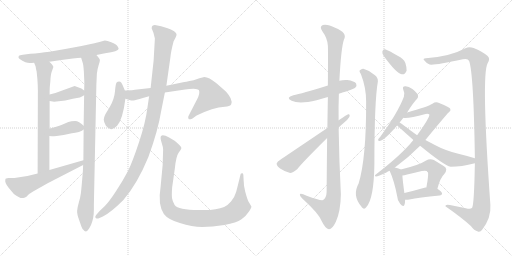
t = 0.00 s
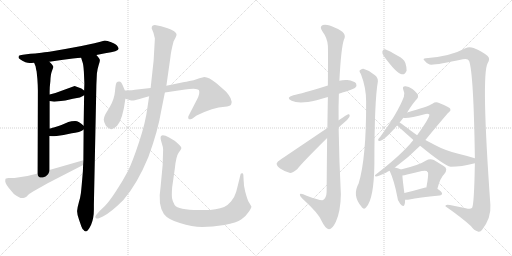
t = 3.49 s
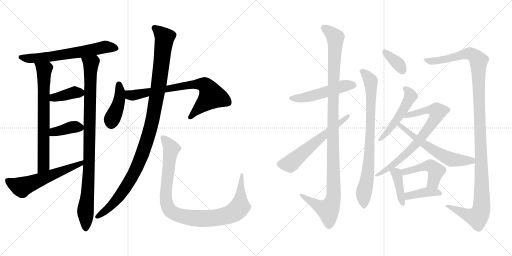
t = 6.98 s
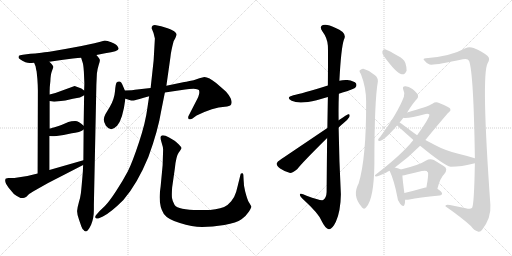
t = 10.47 s
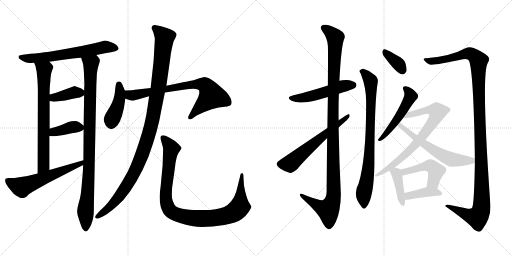
t = 13.95 s
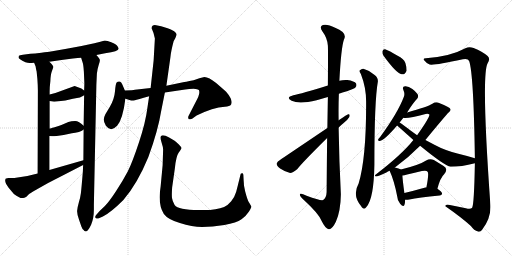
t = 17.44 s

The animated SVG that drew these frames (rendered in a browser with its animation timeline set to each time). Animation: 22 CSS @keyframes rules; one cycle of 17.44 s.

<svg version="1.1" viewBox="0 0 2048 1024" xmlns="http://www.w3.org/2000/svg">
  <g stroke="lightgray" stroke-dasharray="1,1" stroke-width="1" transform="scale(4, 4)">
    <line x1="0" y1="0" x2="256" y2="256"></line>
    <line x1="256" y1="0" x2="0" y2="256"></line>
    <line x1="128" y1="0" x2="128" y2="256"></line>
    <line x1="0" y1="128" x2="256" y2="128"></line>
    <line x1="256" y1="0" x2="512" y2="256"></line>
    <line x1="512" y1="0" x2="256" y2="256"></line>
    <line x1="384" y1="0" x2="384" y2="256"></line>
    <line x1="256" y1="128" x2="512" y2="128"></line>
  </g>
<g transform="scale(1, -1) translate(0, -850)">
   <style type="text/css">
    @keyframes keyframes0 {
      from {
       stroke: black;
       stroke-dashoffset: 645;
       stroke-width: 128;
       }
       68% {
       animation-timing-function: step-end;
       stroke: black;
       stroke-dashoffset: 0;
       stroke-width: 128;
       }
       to {
       stroke: black;
       stroke-width: 1024;
       }
       }
       #make-me-a-hanzi-animation-0 {
         animation: keyframes0 0.774902s both;
         animation-delay: 0.000000s;
         animation-timing-function: linear;
       }
    @keyframes keyframes1 {
      from {
       stroke: black;
       stroke-dashoffset: 710;
       stroke-width: 128;
       }
       70% {
       animation-timing-function: step-end;
       stroke: black;
       stroke-dashoffset: 0;
       stroke-width: 128;
       }
       to {
       stroke: black;
       stroke-width: 1024;
       }
       }
       #make-me-a-hanzi-animation-1 {
         animation: keyframes1 0.827799s both;
         animation-delay: 0.774902s;
         animation-timing-function: linear;
       }
    @keyframes keyframes2 {
      from {
       stroke: black;
       stroke-dashoffset: 954;
       stroke-width: 128;
       }
       76% {
       animation-timing-function: step-end;
       stroke: black;
       stroke-dashoffset: 0;
       stroke-width: 128;
       }
       to {
       stroke: black;
       stroke-width: 1024;
       }
       }
       #make-me-a-hanzi-animation-2 {
         animation: keyframes2 1.026367s both;
         animation-delay: 1.602701s;
         animation-timing-function: linear;
       }
    @keyframes keyframes3 {
      from {
       stroke: black;
       stroke-dashoffset: 386;
       stroke-width: 128;
       }
       56% {
       animation-timing-function: step-end;
       stroke: black;
       stroke-dashoffset: 0;
       stroke-width: 128;
       }
       to {
       stroke: black;
       stroke-width: 1024;
       }
       }
       #make-me-a-hanzi-animation-3 {
         animation: keyframes3 0.564128s both;
         animation-delay: 2.629068s;
         animation-timing-function: linear;
       }
    @keyframes keyframes4 {
      from {
       stroke: black;
       stroke-dashoffset: 382;
       stroke-width: 128;
       }
       55% {
       animation-timing-function: step-end;
       stroke: black;
       stroke-dashoffset: 0;
       stroke-width: 128;
       }
       to {
       stroke: black;
       stroke-width: 1024;
       }
       }
       #make-me-a-hanzi-animation-4 {
         animation: keyframes4 0.560872s both;
         animation-delay: 3.193196s;
         animation-timing-function: linear;
       }
    @keyframes keyframes5 {
      from {
       stroke: black;
       stroke-dashoffset: 583;
       stroke-width: 128;
       }
       65% {
       animation-timing-function: step-end;
       stroke: black;
       stroke-dashoffset: 0;
       stroke-width: 128;
       }
       to {
       stroke: black;
       stroke-width: 1024;
       }
       }
       #make-me-a-hanzi-animation-5 {
         animation: keyframes5 0.724447s both;
         animation-delay: 3.754068s;
         animation-timing-function: linear;
       }
    @keyframes keyframes6 {
      from {
       stroke: black;
       stroke-dashoffset: 424;
       stroke-width: 128;
       }
       58% {
       animation-timing-function: step-end;
       stroke: black;
       stroke-dashoffset: 0;
       stroke-width: 128;
       }
       to {
       stroke: black;
       stroke-width: 1024;
       }
       }
       #make-me-a-hanzi-animation-6 {
         animation: keyframes6 0.595052s both;
         animation-delay: 4.478515s;
         animation-timing-function: linear;
       }
    @keyframes keyframes7 {
      from {
       stroke: black;
       stroke-dashoffset: 749;
       stroke-width: 128;
       }
       71% {
       animation-timing-function: step-end;
       stroke: black;
       stroke-dashoffset: 0;
       stroke-width: 128;
       }
       to {
       stroke: black;
       stroke-width: 1024;
       }
       }
       #make-me-a-hanzi-animation-7 {
         animation: keyframes7 0.859538s both;
         animation-delay: 5.073567s;
         animation-timing-function: linear;
       }
    @keyframes keyframes8 {
      from {
       stroke: black;
       stroke-dashoffset: 1099;
       stroke-width: 128;
       }
       78% {
       animation-timing-function: step-end;
       stroke: black;
       stroke-dashoffset: 0;
       stroke-width: 128;
       }
       to {
       stroke: black;
       stroke-width: 1024;
       }
       }
       #make-me-a-hanzi-animation-8 {
         animation: keyframes8 1.144368s both;
         animation-delay: 5.933105s;
         animation-timing-function: linear;
       }
    @keyframes keyframes9 {
      from {
       stroke: black;
       stroke-dashoffset: 991;
       stroke-width: 128;
       }
       76% {
       animation-timing-function: step-end;
       stroke: black;
       stroke-dashoffset: 0;
       stroke-width: 128;
       }
       to {
       stroke: black;
       stroke-width: 1024;
       }
       }
       #make-me-a-hanzi-animation-9 {
         animation: keyframes9 1.056478s both;
         animation-delay: 7.077473s;
         animation-timing-function: linear;
       }
    @keyframes keyframes10 {
      from {
       stroke: black;
       stroke-dashoffset: 510;
       stroke-width: 128;
       }
       62% {
       animation-timing-function: step-end;
       stroke: black;
       stroke-dashoffset: 0;
       stroke-width: 128;
       }
       to {
       stroke: black;
       stroke-width: 1024;
       }
       }
       #make-me-a-hanzi-animation-10 {
         animation: keyframes10 0.665039s both;
         animation-delay: 8.133951s;
         animation-timing-function: linear;
       }
    @keyframes keyframes11 {
      from {
       stroke: black;
       stroke-dashoffset: 1129;
       stroke-width: 128;
       }
       79% {
       animation-timing-function: step-end;
       stroke: black;
       stroke-dashoffset: 0;
       stroke-width: 128;
       }
       to {
       stroke: black;
       stroke-width: 1024;
       }
       }
       #make-me-a-hanzi-animation-11 {
         animation: keyframes11 1.168783s both;
         animation-delay: 8.798990s;
         animation-timing-function: linear;
       }
    @keyframes keyframes12 {
      from {
       stroke: black;
       stroke-dashoffset: 599;
       stroke-width: 128;
       }
       66% {
       animation-timing-function: step-end;
       stroke: black;
       stroke-dashoffset: 0;
       stroke-width: 128;
       }
       to {
       stroke: black;
       stroke-width: 1024;
       }
       }
       #make-me-a-hanzi-animation-12 {
         animation: keyframes12 0.737467s both;
         animation-delay: 9.967773s;
         animation-timing-function: linear;
       }
    @keyframes keyframes13 {
      from {
       stroke: black;
       stroke-dashoffset: 355;
       stroke-width: 128;
       }
       54% {
       animation-timing-function: step-end;
       stroke: black;
       stroke-dashoffset: 0;
       stroke-width: 128;
       }
       to {
       stroke: black;
       stroke-width: 1024;
       }
       }
       #make-me-a-hanzi-animation-13 {
         animation: keyframes13 0.538900s both;
         animation-delay: 10.705240s;
         animation-timing-function: linear;
       }
    @keyframes keyframes14 {
      from {
       stroke: black;
       stroke-dashoffset: 807;
       stroke-width: 128;
       }
       72% {
       animation-timing-function: step-end;
       stroke: black;
       stroke-dashoffset: 0;
       stroke-width: 128;
       }
       to {
       stroke: black;
       stroke-width: 1024;
       }
       }
       #make-me-a-hanzi-animation-14 {
         animation: keyframes14 0.906738s both;
         animation-delay: 11.244140s;
         animation-timing-function: linear;
       }
    @keyframes keyframes15 {
      from {
       stroke: black;
       stroke-dashoffset: 1234;
       stroke-width: 128;
       }
       80% {
       animation-timing-function: step-end;
       stroke: black;
       stroke-dashoffset: 0;
       stroke-width: 128;
       }
       to {
       stroke: black;
       stroke-width: 1024;
       }
       }
       #make-me-a-hanzi-animation-15 {
         animation: keyframes15 1.254232s both;
         animation-delay: 12.150878s;
         animation-timing-function: linear;
       }
    @keyframes keyframes16 {
      from {
       stroke: black;
       stroke-dashoffset: 506;
       stroke-width: 128;
       }
       62% {
       animation-timing-function: step-end;
       stroke: black;
       stroke-dashoffset: 0;
       stroke-width: 128;
       }
       to {
       stroke: black;
       stroke-width: 1024;
       }
       }
       #make-me-a-hanzi-animation-16 {
         animation: keyframes16 0.661784s both;
         animation-delay: 13.405110s;
         animation-timing-function: linear;
       }
    @keyframes keyframes17 {
      from {
       stroke: black;
       stroke-dashoffset: 752;
       stroke-width: 128;
       }
       71% {
       animation-timing-function: step-end;
       stroke: black;
       stroke-dashoffset: 0;
       stroke-width: 128;
       }
       to {
       stroke: black;
       stroke-width: 1024;
       }
       }
       #make-me-a-hanzi-animation-17 {
         animation: keyframes17 0.861979s both;
         animation-delay: 14.066894s;
         animation-timing-function: linear;
       }
    @keyframes keyframes18 {
      from {
       stroke: black;
       stroke-dashoffset: 593;
       stroke-width: 128;
       }
       66% {
       animation-timing-function: step-end;
       stroke: black;
       stroke-dashoffset: 0;
       stroke-width: 128;
       }
       to {
       stroke: black;
       stroke-width: 1024;
       }
       }
       #make-me-a-hanzi-animation-18 {
         animation: keyframes18 0.732585s both;
         animation-delay: 14.928873s;
         animation-timing-function: linear;
       }
    @keyframes keyframes19 {
      from {
       stroke: black;
       stroke-dashoffset: 398;
       stroke-width: 128;
       }
       56% {
       animation-timing-function: step-end;
       stroke: black;
       stroke-dashoffset: 0;
       stroke-width: 128;
       }
       to {
       stroke: black;
       stroke-width: 1024;
       }
       }
       #make-me-a-hanzi-animation-19 {
         animation: keyframes19 0.573893s both;
         animation-delay: 15.661458s;
         animation-timing-function: linear;
       }
    @keyframes keyframes20 {
      from {
       stroke: black;
       stroke-dashoffset: 469;
       stroke-width: 128;
       }
       60% {
       animation-timing-function: step-end;
       stroke: black;
       stroke-dashoffset: 0;
       stroke-width: 128;
       }
       to {
       stroke: black;
       stroke-width: 1024;
       }
       }
       #make-me-a-hanzi-animation-20 {
         animation: keyframes20 0.631673s both;
         animation-delay: 16.235351s;
         animation-timing-function: linear;
       }
    @keyframes keyframes21 {
      from {
       stroke: black;
       stroke-dashoffset: 398;
       stroke-width: 128;
       }
       56% {
       animation-timing-function: step-end;
       stroke: black;
       stroke-dashoffset: 0;
       stroke-width: 128;
       }
       to {
       stroke: black;
       stroke-width: 1024;
       }
       }
       #make-me-a-hanzi-animation-21 {
         animation: keyframes21 0.573893s both;
         animation-delay: 16.867024s;
         animation-timing-function: linear;
       }
</style>
<path d="M 385.5 630.5 L 420.5 637.5 Q 474.5 644.5 474.5 655.5 Q 474.5 657.5 470.0 665.0 Q 465.5 672.5 445.0 681.0 Q 424.5 689.5 415.5 687.5 L 401.5 683.5 L 377.5 677.5 Q 320.5 664.5 266.5 655.5 L 203.5 644.5 Q 193.5 643.5 165.5 639.5 Q 137.5 635.5 121.5 635.5 L 91.5 631.5 Q 78.5 630.5 75.5 627.5 Q 73.5 621.5 74.5 618.0 Q 75.5 614.5 89.5 607.5 Q 103.5 600.5 110.5 599.0 Q 117.5 597.5 136.5 599.5 L 197.5 603.5 L 245.5 610.5 L 291.5 616.5 Q 312.5 618.5 324.5 619.5 L 385.5 630.5 Z" fill="lightgray"></path> 
<path d="M 136.5 599.5 L 142.5 584.5 Q 143.5 575.5 146.5 564.5 L 149.5 534.5 Q 151.5 506.5 151.5 488.5 L 150.5 156.5 C 150.5 126.5 197.5 140.5 197.5 170.5 L 197.5 306.5 L 198.5 336.5 L 198.5 446.5 L 198.5 472.5 L 198.5 484.5 Q 198.5 502.5 201.5 526.5 Q 202.5 553.5 207.5 565.5 L 213.5 582.5 Q 213.5 587.5 197.5 603.5 C 177.5 625.5 125.5 627.5 136.5 599.5 Z" fill="lightgray"></path> 
<path d="M 387.5 555.5 Q 389.5 574.5 394.5 589.5 Q 399.5 603.5 399.5 609.5 Q 399.5 615.5 385.5 630.5 C 367.5 654.5 315.5 648.5 324.5 619.5 L 330.5 600.5 Q 333.5 593.5 335.5 563.5 L 337.5 516.5 L 336.5 488.5 L 336.5 469.5 L 334.5 347.5 L 334.5 332.5 L 333.5 209.5 L 332.5 190.5 L 331.5 165.5 Q 325.5 92.5 323.5 77.5 Q 321.5 61.5 315.5 41.5 Q 309.5 20.5 308.5 7.5 Q 307.5 -5.5 316.5 -29.5 L 325.5 -55.5 Q 329.5 -66.5 333.5 -68.5 Q 337.5 -75.5 343.5 -75.5 Q 352.5 -73.5 364.5 -48.5 Q 375.5 -22.5 375.5 12.5 L 375.5 32.5 L 385.5 512.5 L 387.5 555.5 Z" fill="lightgray"></path> 
<path d="M 198.5 446.5 L 216.5 443.5 L 261.5 448.5 L 291.5 455.5 Q 310.5 458.5 319.5 460.5 L 331.5 466.5 L 336.5 469.5 C 350.5 478.5 350.5 478.5 336.5 488.5 L 325.5 496.5 L 298.5 506.5 L 221.5 478.5 L 198.5 472.5 C 169.5 464.5 168.5 451.5 198.5 446.5 Z" fill="lightgray"></path> 
<path d="M 254.5 310.5 L 287.5 317.5 Q 300.5 318.5 315.5 322.5 L 327.5 327.5 L 334.5 332.5 C 343.5 338.5 343.5 338.5 334.5 347.5 Q 315.5 366.5 300.5 366.5 Q 284.5 366.5 273.5 362.5 L 245.5 350.5 Q 236.5 346.5 218.5 341.5 Q 200.5 336.5 198.5 336.5 C 169.5 330.5 167.5 309.5 197.5 306.5 L 207.5 305.5 Q 208.5 304.5 226.5 306.5 L 254.5 310.5 Z" fill="lightgray"></path> 
<path d="M 150.5 156.5 L 109.5 146.5 L 57.5 138.5 Q 45.5 137.5 33.5 138.5 Q 21.5 138.5 21.5 132.5 Q 17.5 120.5 34.5 99.5 L 55.5 74.5 Q 81.5 54.5 92.5 58.5 Q 98.5 58.5 101.5 61.5 L 104.5 62.5 L 112.5 70.5 Q 117.5 76.5 144.5 91.5 L 192.5 118.5 L 332.5 190.5 C 359.5 204.5 362.5 217.5 333.5 209.5 L 197.5 170.5 L 150.5 156.5 Z" fill="lightgray"></path> 
<path d="M 499.5 488.5 L 491.5 507.5 Q 485.5 524.5 476.5 524.5 Q 470.5 524.5 466.5 520.5 Q 462.5 516.5 460.0 485.5 Q 457.5 454.5 439.5 423.5 L 421.5 393.5 Q 415.5 381.5 415.0 372.5 Q 414.5 363.5 423.5 347.5 Q 435.5 332.5 445.5 333.5 Q 455.5 334.5 468.5 347.5 Q 491.5 374.5 501.5 455.5 L 499.5 488.5 Z" fill="lightgray"></path> 
<path d="M 602.5 498.5 L 539.5 491.5 Q 533.5 489.5 499.5 488.5 C 469.5 487.5 472.5 464.5 501.5 455.5 L 524.5 448.5 Q 529.5 446.5 539.5 449.5 Q 548.5 451.5 596.5 465.5 L 659.5 480.5 L 740.5 492.5 Q 756.5 495.5 774.5 495.5 Q 791.5 494.5 795.5 490.5 Q 798.5 485.5 796.5 474.5 Q 793.5 462.5 789.5 455.5 L 753.5 385.5 Q 751.5 378.5 754.5 374.5 Q 755.5 370.5 768.5 375.5 L 786.5 388.5 Q 851.5 420.5 899.5 423.5 Q 918.5 424.5 924.5 432.5 Q 929.5 442.5 922.5 457.5 Q 914.5 472.5 904.5 483.5 Q 893.5 493.5 864.5 518.5 Q 835.5 542.5 817.5 542.5 L 797.5 537.5 L 774.5 529.5 Q 737.5 522.5 732.5 521.5 L 665.5 507.5 L 602.5 498.5 Z" fill="lightgray"></path> 
<path d="M 619.5 696.5 L 614.5 608.5 L 602.5 498.5 L 596.5 465.5 L 589.5 418.5 Q 582.5 361.5 556.0 281.5 Q 529.5 201.5 511.5 165.5 Q 492.5 129.5 464.5 86.5 Q 436.5 43.5 419.5 26.5 L 398.5 6.5 L 384.5 -9.5 Q 378.5 -17.5 382.5 -21.5 Q 389.5 -26.5 395.5 -22.5 L 411.5 -15.5 Q 443.5 0.5 493.5 50.5 Q 548.5 113.5 593.5 222.5 Q 632.5 329.5 644.5 405.5 L 659.5 480.5 L 665.5 507.5 L 681.5 620.5 Q 683.5 644.5 694.5 685.5 L 701.5 698.5 Q 707.5 710.5 706.0 714.5 Q 704.5 718.5 696.5 725.5 Q 683.5 734.5 670.5 737.5 L 644.5 745.5 L 624.5 749.5 Q 616.5 751.5 611.5 748.0 Q 606.5 744.5 606.5 737.5 Q 616.5 716.5 619.5 696.5 Z" fill="lightgray"></path> 
<path d="M 650.5 189.5 L 642.5 104.5 Q 630.5 31.5 655.5 -5.5 Q 670.5 -26.5 719.5 -42.0 Q 768.5 -57.5 808.5 -57.5 Q 848.5 -57.5 897.5 -49.5 Q 946.5 -41.5 966.0 -27.0 Q 985.5 -12.5 996.0 4.0 Q 1006.5 20.5 1005.5 24.5 Q 1001.5 32.5 995.5 41.5 Q 989.5 50.5 980.5 85.5 L 976.5 105.5 Q 975.5 107.5 975.5 116.5 L 974.5 129.5 L 973.5 149.5 Q 973.5 154.5 971.0 156.5 Q 968.5 158.5 967.5 157.5 Q 961.5 156.5 961.5 150.5 L 956.5 129.5 Q 954.5 122.5 951.5 109.5 L 944.5 82.5 Q 938.5 61.5 924.0 44.5 Q 909.5 27.5 896.5 22.5 Q 861.5 7.5 794.5 10.5 Q 712.5 10.5 698.5 30.5 Q 689.5 45.5 688.0 58.0 Q 686.5 70.5 688.5 100.5 L 699.5 177.5 Q 704.5 225.5 714.5 239.0 Q 724.5 252.5 725.5 257.0 Q 726.5 261.5 715.5 272.5 Q 704.5 283.5 698.5 287.5 L 676.5 300.5 Q 651.5 313.5 644.5 306.5 Q 639.5 301.5 646.0 281.5 Q 652.5 261.5 652.5 252.5 L 650.5 189.5 Z" fill="lightgray"></path> 
<path d="M 1355.5 475.0 Q 1368.5 481.0 1387.5 485.0 Q 1417.5 495.0 1421.5 500.0 Q 1428.5 507.0 1424.5 516.0 Q 1417.5 526.0 1389.5 530.0 Q 1371.5 531.0 1357.5 527.0 L 1311.5 508.0 Q 1205.5 475.0 1173.5 469.0 Q 1140.5 460.0 1166.5 447.0 Q 1196.5 432.0 1266.5 449.0 L 1311.5 462.0 L 1355.5 475.0 Z" fill="lightgray"></path> 
<path d="M 1308.5 298.0 Q 1307.5 204.0 1306.5 82.0 Q 1305.5 58.0 1292.5 50.0 Q 1283.5 46.0 1226.5 67.0 Q 1198.5 80.0 1199.5 71.0 Q 1199.5 64.0 1216.5 49.0 Q 1273.5 -3.0 1285.5 -32.0 Q 1301.5 -65.0 1315.5 -67.0 Q 1328.5 -68.0 1343.5 -37.0 Q 1362.5 5.0 1363.5 73.0 Q 1356.5 206.0 1354.5 340.0 L 1354.5 369.0 Q 1353.5 423.0 1355.5 475.0 L 1357.5 527.0 Q 1364.5 659.0 1375.5 691.0 Q 1391.5 719.0 1340.5 739.0 Q 1309.5 755.0 1291.5 750.0 Q 1275.5 744.0 1290.5 723.0 Q 1309.5 698.0 1311.5 667.0 Q 1312.5 649.0 1311.5 508.0 L 1311.5 462.0 Q 1310.5 408.0 1309.5 338.0 L 1308.5 298.0 Z" fill="lightgray"></path> 
<path d="M 1309.5 338.0 Q 1125.5 214.0 1121.5 211.0 Q 1109.5 204.0 1106.5 196.0 Q 1106.5 187.0 1120.5 176.0 Q 1139.5 163.0 1160.5 158.0 Q 1170.5 158.0 1189.5 174.0 Q 1208.5 199.0 1308.5 298.0 L 1354.5 340.0 Q 1363.5 349.0 1373.5 357.0 Q 1389.5 369.0 1397.5 382.0 Q 1401.5 395.0 1392.5 393.0 Q 1389.5 393.0 1354.5 369.0 L 1309.5 338.0 Z" fill="lightgray"></path> 
<path d="M 1533.5 628.0 Q 1585.5 556.0 1606.5 553.0 Q 1619.5 550.0 1626.5 567.0 Q 1627.5 579.0 1621.5 598.0 Q 1614.5 616.0 1590.5 627.0 Q 1556.5 648.0 1540.5 653.0 Q 1531.5 654.0 1529.5 644.0 Q 1528.5 637.0 1533.5 628.0 Z" fill="lightgray"></path> 
<path d="M 1443.5 554.0 Q 1464.5 500.0 1464.5 444.0 Q 1465.5 218.0 1434.5 116.0 Q 1407.5 68.0 1445.5 24.0 L 1446.5 22.0 Q 1456.5 9.0 1465.5 22.0 Q 1495.5 55.0 1497.5 191.0 Q 1497.5 446.0 1511.5 524.0 Q 1512.5 540.0 1498.5 550.0 Q 1479.5 568.0 1453.5 575.0 Q 1446.5 576.0 1439.5 569.0 Q 1435.5 565.0 1443.5 554.0 Z" fill="lightgray"></path> 
<path d="M 1899.5 197.0 Q 1896.5 32.0 1888.5 19.0 Q 1882.5 12.0 1863.5 17.0 L 1799.5 30.0 Q 1780.5 34.0 1781.5 25.0 Q 1847.5 -21.0 1883.5 -54.0 Q 1896.5 -72.0 1911.5 -76.0 Q 1921.5 -79.0 1928.5 -69.0 Q 1965.5 -21.0 1961.5 31.0 Q 1924.5 550.0 1950.5 597.0 Q 1962.5 616.0 1950.5 626.0 Q 1929.5 644.0 1894.5 658.0 Q 1876.5 665.0 1861.5 657.0 Q 1801.5 624.0 1703.5 617.0 Q 1688.5 616.0 1697.5 608.0 Q 1704.5 598.0 1718.5 592.0 Q 1737.5 588.0 1851.5 613.0 Q 1872.5 617.0 1876.5 606.0 Q 1894.5 557.0 1899.5 217.0 L 1899.5 197.0 Z" fill="lightgray"></path> 
<path d="M 1628.5 400.0 Q 1652.5 439.0 1668.5 455.0 Q 1674.5 462.0 1671.5 471.0 Q 1668.5 478.0 1649.5 494.0 Q 1633.5 506.0 1620.5 505.0 Q 1607.5 504.0 1613.5 490.0 Q 1620.5 477.0 1615.5 463.0 Q 1591.5 399.0 1520.5 302.0 Q 1513.5 295.0 1512.5 292.0 Q 1511.5 285.0 1519.5 286.0 Q 1537.5 289.0 1588.5 348.0 L 1598.5 360.0 L 1613.5 379.0 L 1628.5 400.0 Z" fill="lightgray"></path> 
<path d="M 1579.5 180.0 Q 1636.5 222.0 1680.5 267.0 L 1701.5 290.0 Q 1785.5 392.0 1794.5 400.0 Q 1804.5 407.0 1801.5 414.0 Q 1800.5 421.0 1756.5 438.0 Q 1743.5 445.0 1729.5 435.0 Q 1710.5 423.0 1628.5 400.0 C 1599.5 392.0 1583.5 380.0 1613.5 379.0 Q 1631.5 375.0 1702.5 394.0 Q 1712.5 397.0 1717.5 392.0 Q 1720.5 382.0 1668.5 309.0 L 1653.5 290.0 Q 1608.5 233.0 1504.5 153.0 Q 1494.5 146.0 1504.5 144.0 Q 1511.5 144.0 1545.5 160.0 Q 1551.5 164.0 1558.5 167.0 L 1579.5 180.0 Z" fill="lightgray"></path> 
<path d="M 1680.5 267.0 Q 1776.5 188.0 1802.5 183.0 Q 1845.5 183.0 1899.5 197.0 C 1928.5 204.0 1928.5 208.0 1899.5 217.0 Q 1866.5 227.0 1829.5 236.0 Q 1778.5 249.0 1739.5 270.0 L 1701.5 290.0 L 1668.5 309.0 L 1643.5 327.0 Q 1615.5 349.0 1598.5 360.0 C 1573.5 377.0 1566.5 368.0 1588.5 348.0 L 1653.5 290.0 L 1680.5 267.0 Z" fill="lightgray"></path> 
<path d="M 1603.5 172.0 Q 1596.5 176.0 1579.5 180.0 C 1550.5 187.0 1549.5 187.0 1558.5 167.0 Q 1576.5 128.0 1588.5 66.0 Q 1589.5 47.0 1600.5 35.0 Q 1613.5 19.0 1617.5 30.0 Q 1620.5 37.0 1620.5 51.0 L 1617.5 78.0 Q 1610.5 129.0 1609.5 148.0 C 1608.5 170.0 1608.5 170.0 1603.5 172.0 Z" fill="lightgray"></path> 
<path d="M 1749.5 95.0 Q 1761.5 140.0 1776.5 153.0 Q 1794.5 175.0 1774.5 186.0 L 1735.5 210.0 Q 1719.5 217.0 1704.5 208.0 Q 1677.5 190.0 1603.5 172.0 C 1574.5 165.0 1579.5 143.0 1609.5 148.0 Q 1616.5 149.0 1628.5 152.0 Q 1659.5 159.0 1687.5 166.0 Q 1706.5 170.0 1710.5 163.0 Q 1716.5 157.0 1705.5 100.0 C 1699.5 71.0 1741.5 66.0 1749.5 95.0 Z" fill="lightgray"></path> 
<path d="M 1620.5 51.0 Q 1627.5 50.0 1637.5 52.0 Q 1674.5 61.0 1758.5 68.0 Q 1767.5 69.0 1768.5 76.0 Q 1768.5 82.0 1749.5 95.0 C 1739.5 102.0 1735.5 102.0 1705.5 100.0 Q 1704.5 101.0 1701.5 100.0 Q 1655.5 87.0 1617.5 78.0 C 1588.5 71.0 1590.5 53.0 1620.5 51.0 Z" fill="lightgray"></path> 
      <clipPath id="make-me-a-hanzi-clip-0">
      <path d="M 385.5 630.5 L 420.5 637.5 Q 474.5 644.5 474.5 655.5 Q 474.5 657.5 470.0 665.0 Q 465.5 672.5 445.0 681.0 Q 424.5 689.5 415.5 687.5 L 401.5 683.5 L 377.5 677.5 Q 320.5 664.5 266.5 655.5 L 203.5 644.5 Q 193.5 643.5 165.5 639.5 Q 137.5 635.5 121.5 635.5 L 91.5 631.5 Q 78.5 630.5 75.5 627.5 Q 73.5 621.5 74.5 618.0 Q 75.5 614.5 89.5 607.5 Q 103.5 600.5 110.5 599.0 Q 117.5 597.5 136.5 599.5 L 197.5 603.5 L 245.5 610.5 L 291.5 616.5 Q 312.5 618.5 324.5 619.5 L 385.5 630.5 Z" fill="lightgray"></path>
      </clipPath>
      <path clip-path="url(#make-me-a-hanzi-clip-0)" d="M 81.5 622.5 L 111.5 616.5 L 173.5 620.5 L 328.5 642.5 L 415.5 662.5 L 465.5 657.5 " fill="none" id="make-me-a-hanzi-animation-0" stroke-dasharray="517 1034" stroke-linecap="round"></path>

      <clipPath id="make-me-a-hanzi-clip-1">
      <path d="M 136.5 599.5 L 142.5 584.5 Q 143.5 575.5 146.5 564.5 L 149.5 534.5 Q 151.5 506.5 151.5 488.5 L 150.5 156.5 C 150.5 126.5 197.5 140.5 197.5 170.5 L 197.5 306.5 L 198.5 336.5 L 198.5 446.5 L 198.5 472.5 L 198.5 484.5 Q 198.5 502.5 201.5 526.5 Q 202.5 553.5 207.5 565.5 L 213.5 582.5 Q 213.5 587.5 197.5 603.5 C 177.5 625.5 125.5 627.5 136.5 599.5 Z" fill="lightgray"></path>
      </clipPath>
      <path clip-path="url(#make-me-a-hanzi-clip-1)" d="M 144.5 598.5 L 176.5 569.5 L 174.5 193.5 L 154.5 164.5 " fill="none" id="make-me-a-hanzi-animation-1" stroke-dasharray="582 1164" stroke-linecap="round"></path>

      <clipPath id="make-me-a-hanzi-clip-2">
      <path d="M 387.5 555.5 Q 389.5 574.5 394.5 589.5 Q 399.5 603.5 399.5 609.5 Q 399.5 615.5 385.5 630.5 C 367.5 654.5 315.5 648.5 324.5 619.5 L 330.5 600.5 Q 333.5 593.5 335.5 563.5 L 337.5 516.5 L 336.5 488.5 L 336.5 469.5 L 334.5 347.5 L 334.5 332.5 L 333.5 209.5 L 332.5 190.5 L 331.5 165.5 Q 325.5 92.5 323.5 77.5 Q 321.5 61.5 315.5 41.5 Q 309.5 20.5 308.5 7.5 Q 307.5 -5.5 316.5 -29.5 L 325.5 -55.5 Q 329.5 -66.5 333.5 -68.5 Q 337.5 -75.5 343.5 -75.5 Q 352.5 -73.5 364.5 -48.5 Q 375.5 -22.5 375.5 12.5 L 375.5 32.5 L 385.5 512.5 L 387.5 555.5 Z" fill="lightgray"></path>
      </clipPath>
      <path clip-path="url(#make-me-a-hanzi-clip-2)" d="M 332.5 616.5 L 363.5 591.5 L 357.5 226.5 L 341.5 -1.5 L 342.5 -66.5 " fill="none" id="make-me-a-hanzi-animation-2" stroke-dasharray="826 1652" stroke-linecap="round"></path>

      <clipPath id="make-me-a-hanzi-clip-3">
      <path d="M 198.5 446.5 L 216.5 443.5 L 261.5 448.5 L 291.5 455.5 Q 310.5 458.5 319.5 460.5 L 331.5 466.5 L 336.5 469.5 C 350.5 478.5 350.5 478.5 336.5 488.5 L 325.5 496.5 L 298.5 506.5 L 221.5 478.5 L 198.5 472.5 C 169.5 464.5 168.5 451.5 198.5 446.5 Z" fill="lightgray"></path>
      </clipPath>
      <path clip-path="url(#make-me-a-hanzi-clip-3)" d="M 204.5 453.5 L 286.5 478.5 L 330.5 474.5 " fill="none" id="make-me-a-hanzi-animation-3" stroke-dasharray="258 516" stroke-linecap="round"></path>

      <clipPath id="make-me-a-hanzi-clip-4">
      <path d="M 254.5 310.5 L 287.5 317.5 Q 300.5 318.5 315.5 322.5 L 327.5 327.5 L 334.5 332.5 C 343.5 338.5 343.5 338.5 334.5 347.5 Q 315.5 366.5 300.5 366.5 Q 284.5 366.5 273.5 362.5 L 245.5 350.5 Q 236.5 346.5 218.5 341.5 Q 200.5 336.5 198.5 336.5 C 169.5 330.5 167.5 309.5 197.5 306.5 L 207.5 305.5 Q 208.5 304.5 226.5 306.5 L 254.5 310.5 Z" fill="lightgray"></path>
      </clipPath>
      <path clip-path="url(#make-me-a-hanzi-clip-4)" d="M 203.5 313.5 L 216.5 323.5 L 285.5 341.5 L 323.5 340.5 " fill="none" id="make-me-a-hanzi-animation-4" stroke-dasharray="254 508" stroke-linecap="round"></path>

      <clipPath id="make-me-a-hanzi-clip-5">
      <path d="M 150.5 156.5 L 109.5 146.5 L 57.5 138.5 Q 45.5 137.5 33.5 138.5 Q 21.5 138.5 21.5 132.5 Q 17.5 120.5 34.5 99.5 L 55.5 74.5 Q 81.5 54.5 92.5 58.5 Q 98.5 58.5 101.5 61.5 L 104.5 62.5 L 112.5 70.5 Q 117.5 76.5 144.5 91.5 L 192.5 118.5 L 332.5 190.5 C 359.5 204.5 362.5 217.5 333.5 209.5 L 197.5 170.5 L 150.5 156.5 Z" fill="lightgray"></path>
      </clipPath>
      <path clip-path="url(#make-me-a-hanzi-clip-5)" d="M 30.5 127.5 L 85.5 101.5 L 321.5 194.5 L 326.5 205.5 " fill="none" id="make-me-a-hanzi-animation-5" stroke-dasharray="455 910" stroke-linecap="round"></path>

      <clipPath id="make-me-a-hanzi-clip-6">
      <path d="M 499.5 488.5 L 491.5 507.5 Q 485.5 524.5 476.5 524.5 Q 470.5 524.5 466.5 520.5 Q 462.5 516.5 460.0 485.5 Q 457.5 454.5 439.5 423.5 L 421.5 393.5 Q 415.5 381.5 415.0 372.5 Q 414.5 363.5 423.5 347.5 Q 435.5 332.5 445.5 333.5 Q 455.5 334.5 468.5 347.5 Q 491.5 374.5 501.5 455.5 L 499.5 488.5 Z" fill="lightgray"></path>
      </clipPath>
      <path clip-path="url(#make-me-a-hanzi-clip-6)" d="M 475.5 513.5 L 480.5 481.5 L 476.5 446.5 L 444.5 351.5 " fill="none" id="make-me-a-hanzi-animation-6" stroke-dasharray="296 592" stroke-linecap="round"></path>

      <clipPath id="make-me-a-hanzi-clip-7">
      <path d="M 602.5 498.5 L 539.5 491.5 Q 533.5 489.5 499.5 488.5 C 469.5 487.5 472.5 464.5 501.5 455.5 L 524.5 448.5 Q 529.5 446.5 539.5 449.5 Q 548.5 451.5 596.5 465.5 L 659.5 480.5 L 740.5 492.5 Q 756.5 495.5 774.5 495.5 Q 791.5 494.5 795.5 490.5 Q 798.5 485.5 796.5 474.5 Q 793.5 462.5 789.5 455.5 L 753.5 385.5 Q 751.5 378.5 754.5 374.5 Q 755.5 370.5 768.5 375.5 L 786.5 388.5 Q 851.5 420.5 899.5 423.5 Q 918.5 424.5 924.5 432.5 Q 929.5 442.5 922.5 457.5 Q 914.5 472.5 904.5 483.5 Q 893.5 493.5 864.5 518.5 Q 835.5 542.5 817.5 542.5 L 797.5 537.5 L 774.5 529.5 Q 737.5 522.5 732.5 521.5 L 665.5 507.5 L 602.5 498.5 Z" fill="lightgray"></path>
      </clipPath>
      <path clip-path="url(#make-me-a-hanzi-clip-7)" d="M 509.5 483.5 L 519.5 470.5 L 531.5 468.5 L 749.5 510.5 L 820.5 509.5 L 846.5 466.5 L 761.5 380.5 " fill="none" id="make-me-a-hanzi-animation-7" stroke-dasharray="621 1242" stroke-linecap="round"></path>

      <clipPath id="make-me-a-hanzi-clip-8">
      <path d="M 619.5 696.5 L 614.5 608.5 L 602.5 498.5 L 596.5 465.5 L 589.5 418.5 Q 582.5 361.5 556.0 281.5 Q 529.5 201.5 511.5 165.5 Q 492.5 129.5 464.5 86.5 Q 436.5 43.5 419.5 26.5 L 398.5 6.5 L 384.5 -9.5 Q 378.5 -17.5 382.5 -21.5 Q 389.5 -26.5 395.5 -22.5 L 411.5 -15.5 Q 443.5 0.5 493.5 50.5 Q 548.5 113.5 593.5 222.5 Q 632.5 329.5 644.5 405.5 L 659.5 480.5 L 665.5 507.5 L 681.5 620.5 Q 683.5 644.5 694.5 685.5 L 701.5 698.5 Q 707.5 710.5 706.0 714.5 Q 704.5 718.5 696.5 725.5 Q 683.5 734.5 670.5 737.5 L 644.5 745.5 L 624.5 749.5 Q 616.5 751.5 611.5 748.0 Q 606.5 744.5 606.5 737.5 Q 616.5 716.5 619.5 696.5 Z" fill="lightgray"></path>
      </clipPath>
      <path clip-path="url(#make-me-a-hanzi-clip-8)" d="M 619.5 737.5 L 658.5 700.5 L 632.5 493.5 L 593.5 306.5 L 559.5 208.5 L 510.5 112.5 L 449.5 32.5 L 389.5 -16.5 " fill="none" id="make-me-a-hanzi-animation-8" stroke-dasharray="971 1942" stroke-linecap="round"></path>

      <clipPath id="make-me-a-hanzi-clip-9">
      <path d="M 650.5 189.5 L 642.5 104.5 Q 630.5 31.5 655.5 -5.5 Q 670.5 -26.5 719.5 -42.0 Q 768.5 -57.5 808.5 -57.5 Q 848.5 -57.5 897.5 -49.5 Q 946.5 -41.5 966.0 -27.0 Q 985.5 -12.5 996.0 4.0 Q 1006.5 20.5 1005.5 24.5 Q 1001.5 32.5 995.5 41.5 Q 989.5 50.5 980.5 85.5 L 976.5 105.5 Q 975.5 107.5 975.5 116.5 L 974.5 129.5 L 973.5 149.5 Q 973.5 154.5 971.0 156.5 Q 968.5 158.5 967.5 157.5 Q 961.5 156.5 961.5 150.5 L 956.5 129.5 Q 954.5 122.5 951.5 109.5 L 944.5 82.5 Q 938.5 61.5 924.0 44.5 Q 909.5 27.5 896.5 22.5 Q 861.5 7.5 794.5 10.5 Q 712.5 10.5 698.5 30.5 Q 689.5 45.5 688.0 58.0 Q 686.5 70.5 688.5 100.5 L 699.5 177.5 Q 704.5 225.5 714.5 239.0 Q 724.5 252.5 725.5 257.0 Q 726.5 261.5 715.5 272.5 Q 704.5 283.5 698.5 287.5 L 676.5 300.5 Q 651.5 313.5 644.5 306.5 Q 639.5 301.5 646.0 281.5 Q 652.5 261.5 652.5 252.5 L 650.5 189.5 Z" fill="lightgray"></path>
      </clipPath>
      <path clip-path="url(#make-me-a-hanzi-clip-9)" d="M 650.5 300.5 L 685.5 255.5 L 662.5 57.5 L 671.5 21.5 L 694.5 -1.5 L 750.5 -19.5 L 814.5 -24.5 L 869.5 -20.5 L 927.5 -4.5 L 958.5 22.5 L 967.5 151.5 " fill="none" id="make-me-a-hanzi-animation-9" stroke-dasharray="863 1726" stroke-linecap="round"></path>

      <clipPath id="make-me-a-hanzi-clip-10">
      <path d="M 1355.5 475.0 Q 1368.5 481.0 1387.5 485.0 Q 1417.5 495.0 1421.5 500.0 Q 1428.5 507.0 1424.5 516.0 Q 1417.5 526.0 1389.5 530.0 Q 1371.5 531.0 1357.5 527.0 L 1311.5 508.0 Q 1205.5 475.0 1173.5 469.0 Q 1140.5 460.0 1166.5 447.0 Q 1196.5 432.0 1266.5 449.0 L 1311.5 462.0 L 1355.5 475.0 Z" fill="lightgray"></path>
      </clipPath>
      <path clip-path="url(#make-me-a-hanzi-clip-10)" d="M 1167.5 459.0 L 1194.5 456.0 L 1235.5 463.0 L 1367.5 505.0 L 1413.5 510.0 " fill="none" id="make-me-a-hanzi-animation-10" stroke-dasharray="382 764" stroke-linecap="round"></path>

      <clipPath id="make-me-a-hanzi-clip-11">
      <path d="M 1308.5 298.0 Q 1307.5 204.0 1306.5 82.0 Q 1305.5 58.0 1292.5 50.0 Q 1283.5 46.0 1226.5 67.0 Q 1198.5 80.0 1199.5 71.0 Q 1199.5 64.0 1216.5 49.0 Q 1273.5 -3.0 1285.5 -32.0 Q 1301.5 -65.0 1315.5 -67.0 Q 1328.5 -68.0 1343.5 -37.0 Q 1362.5 5.0 1363.5 73.0 Q 1356.5 206.0 1354.5 340.0 L 1354.5 369.0 Q 1353.5 423.0 1355.5 475.0 L 1357.5 527.0 Q 1364.5 659.0 1375.5 691.0 Q 1391.5 719.0 1340.5 739.0 Q 1309.5 755.0 1291.5 750.0 Q 1275.5 744.0 1290.5 723.0 Q 1309.5 698.0 1311.5 667.0 Q 1312.5 649.0 1311.5 508.0 L 1311.5 462.0 Q 1310.5 408.0 1309.5 338.0 L 1308.5 298.0 Z" fill="lightgray"></path>
      </clipPath>
      <path clip-path="url(#make-me-a-hanzi-clip-11)" d="M 1297.5 736.0 L 1337.5 706.0 L 1341.5 687.0 L 1332.5 521.0 L 1334.5 65.0 L 1312.5 10.0 L 1283.5 21.0 L 1205.5 68.0 " fill="none" id="make-me-a-hanzi-animation-11" stroke-dasharray="1001 2002" stroke-linecap="round"></path>

      <clipPath id="make-me-a-hanzi-clip-12">
      <path d="M 1309.5 338.0 Q 1125.5 214.0 1121.5 211.0 Q 1109.5 204.0 1106.5 196.0 Q 1106.5 187.0 1120.5 176.0 Q 1139.5 163.0 1160.5 158.0 Q 1170.5 158.0 1189.5 174.0 Q 1208.5 199.0 1308.5 298.0 L 1354.5 340.0 Q 1363.5 349.0 1373.5 357.0 Q 1389.5 369.0 1397.5 382.0 Q 1401.5 395.0 1392.5 393.0 Q 1389.5 393.0 1354.5 369.0 L 1309.5 338.0 Z" fill="lightgray"></path>
      </clipPath>
      <path clip-path="url(#make-me-a-hanzi-clip-12)" d="M 1117.5 194.0 L 1164.5 198.0 L 1304.5 320.0 L 1392.5 386.0 " fill="none" id="make-me-a-hanzi-animation-12" stroke-dasharray="471 942" stroke-linecap="round"></path>

      <clipPath id="make-me-a-hanzi-clip-13">
      <path d="M 1533.5 628.0 Q 1585.5 556.0 1606.5 553.0 Q 1619.5 550.0 1626.5 567.0 Q 1627.5 579.0 1621.5 598.0 Q 1614.5 616.0 1590.5 627.0 Q 1556.5 648.0 1540.5 653.0 Q 1531.5 654.0 1529.5 644.0 Q 1528.5 637.0 1533.5 628.0 Z" fill="lightgray"></path>
      </clipPath>
      <path clip-path="url(#make-me-a-hanzi-clip-13)" d="M 1541.5 641.0 L 1592.5 596.0 L 1609.5 570.0 " fill="none" id="make-me-a-hanzi-animation-13" stroke-dasharray="227 454" stroke-linecap="round"></path>

      <clipPath id="make-me-a-hanzi-clip-14">
      <path d="M 1443.5 554.0 Q 1464.5 500.0 1464.5 444.0 Q 1465.5 218.0 1434.5 116.0 Q 1407.5 68.0 1445.5 24.0 L 1446.5 22.0 Q 1456.5 9.0 1465.5 22.0 Q 1495.5 55.0 1497.5 191.0 Q 1497.5 446.0 1511.5 524.0 Q 1512.5 540.0 1498.5 550.0 Q 1479.5 568.0 1453.5 575.0 Q 1446.5 576.0 1439.5 569.0 Q 1435.5 565.0 1443.5 554.0 Z" fill="lightgray"></path>
      </clipPath>
      <path clip-path="url(#make-me-a-hanzi-clip-14)" d="M 1450.5 564.0 L 1477.5 535.0 L 1484.5 495.0 L 1480.5 271.0 L 1474.5 180.0 L 1454.5 68.0 L 1456.5 26.0 " fill="none" id="make-me-a-hanzi-animation-14" stroke-dasharray="679 1358" stroke-linecap="round"></path>

      <clipPath id="make-me-a-hanzi-clip-15">
      <path d="M 1899.5 197.0 Q 1896.5 32.0 1888.5 19.0 Q 1882.5 12.0 1863.5 17.0 L 1799.5 30.0 Q 1780.5 34.0 1781.5 25.0 Q 1847.5 -21.0 1883.5 -54.0 Q 1896.5 -72.0 1911.5 -76.0 Q 1921.5 -79.0 1928.5 -69.0 Q 1965.5 -21.0 1961.5 31.0 Q 1924.5 550.0 1950.5 597.0 Q 1962.5 616.0 1950.5 626.0 Q 1929.5 644.0 1894.5 658.0 Q 1876.5 665.0 1861.5 657.0 Q 1801.5 624.0 1703.5 617.0 Q 1688.5 616.0 1697.5 608.0 Q 1704.5 598.0 1718.5 592.0 Q 1737.5 588.0 1851.5 613.0 Q 1872.5 617.0 1876.5 606.0 Q 1894.5 557.0 1899.5 217.0 L 1899.5 197.0 Z" fill="lightgray"></path>
      </clipPath>
      <path clip-path="url(#make-me-a-hanzi-clip-15)" d="M 1706.5 608.0 L 1759.5 608.0 L 1874.5 637.0 L 1901.5 623.0 L 1914.5 604.0 L 1928.5 99.0 L 1925.5 12.0 L 1907.5 -19.0 L 1878.5 -13.0 L 1790.5 23.0 " fill="none" id="make-me-a-hanzi-animation-15" stroke-dasharray="1106 2212" stroke-linecap="round"></path>

      <clipPath id="make-me-a-hanzi-clip-16">
      <path d="M 1628.5 400.0 Q 1652.5 439.0 1668.5 455.0 Q 1674.5 462.0 1671.5 471.0 Q 1668.5 478.0 1649.5 494.0 Q 1633.5 506.0 1620.5 505.0 Q 1607.5 504.0 1613.5 490.0 Q 1620.5 477.0 1615.5 463.0 Q 1591.5 399.0 1520.5 302.0 Q 1513.5 295.0 1512.5 292.0 Q 1511.5 285.0 1519.5 286.0 Q 1537.5 289.0 1588.5 348.0 L 1598.5 360.0 L 1613.5 379.0 L 1628.5 400.0 Z" fill="lightgray"></path>
      </clipPath>
      <path clip-path="url(#make-me-a-hanzi-clip-16)" d="M 1619.5 496.0 L 1641.5 470.0 L 1639.5 458.0 L 1570.5 347.0 L 1520.5 294.0 " fill="none" id="make-me-a-hanzi-animation-16" stroke-dasharray="378 756" stroke-linecap="round"></path>

      <clipPath id="make-me-a-hanzi-clip-17">
      <path d="M 1579.5 180.0 Q 1636.5 222.0 1680.5 267.0 L 1701.5 290.0 Q 1785.5 392.0 1794.5 400.0 Q 1804.5 407.0 1801.5 414.0 Q 1800.5 421.0 1756.5 438.0 Q 1743.5 445.0 1729.5 435.0 Q 1710.5 423.0 1628.5 400.0 C 1599.5 392.0 1583.5 380.0 1613.5 379.0 Q 1631.5 375.0 1702.5 394.0 Q 1712.5 397.0 1717.5 392.0 Q 1720.5 382.0 1668.5 309.0 L 1653.5 290.0 Q 1608.5 233.0 1504.5 153.0 Q 1494.5 146.0 1504.5 144.0 Q 1511.5 144.0 1545.5 160.0 Q 1551.5 164.0 1558.5 167.0 L 1579.5 180.0 Z" fill="lightgray"></path>
      </clipPath>
      <path clip-path="url(#make-me-a-hanzi-clip-17)" d="M 1617.5 384.0 L 1698.5 408.0 L 1726.5 411.0 L 1750.5 403.0 L 1742.5 379.0 L 1710.5 330.0 L 1654.5 264.0 L 1567.5 187.0 L 1507.5 149.0 " fill="none" id="make-me-a-hanzi-animation-17" stroke-dasharray="624 1248" stroke-linecap="round"></path>

      <clipPath id="make-me-a-hanzi-clip-18">
      <path d="M 1680.5 267.0 Q 1776.5 188.0 1802.5 183.0 Q 1845.5 183.0 1899.5 197.0 C 1928.5 204.0 1928.5 208.0 1899.5 217.0 Q 1866.5 227.0 1829.5 236.0 Q 1778.5 249.0 1739.5 270.0 L 1701.5 290.0 L 1668.5 309.0 L 1643.5 327.0 Q 1615.5 349.0 1598.5 360.0 C 1573.5 377.0 1566.5 368.0 1588.5 348.0 L 1653.5 290.0 L 1680.5 267.0 Z" fill="lightgray"></path>
      </clipPath>
      <path clip-path="url(#make-me-a-hanzi-clip-18)" d="M 1598.5 350.0 L 1699.5 271.0 L 1766.5 230.0 L 1808.5 212.0 L 1885.5 207.0 L 1890.5 202.0 " fill="none" id="make-me-a-hanzi-animation-18" stroke-dasharray="465 930" stroke-linecap="round"></path>

      <clipPath id="make-me-a-hanzi-clip-19">
      <path d="M 1603.5 172.0 Q 1596.5 176.0 1579.5 180.0 C 1550.5 187.0 1549.5 187.0 1558.5 167.0 Q 1576.5 128.0 1588.5 66.0 Q 1589.5 47.0 1600.5 35.0 Q 1613.5 19.0 1617.5 30.0 Q 1620.5 37.0 1620.5 51.0 L 1617.5 78.0 Q 1610.5 129.0 1609.5 148.0 C 1608.5 170.0 1608.5 170.0 1603.5 172.0 Z" fill="lightgray"></path>
      </clipPath>
      <path clip-path="url(#make-me-a-hanzi-clip-19)" d="M 1567.5 164.0 L 1588.5 149.0 L 1609.5 35.0 " fill="none" id="make-me-a-hanzi-animation-19" stroke-dasharray="270 540" stroke-linecap="round"></path>

      <clipPath id="make-me-a-hanzi-clip-20">
      <path d="M 1749.5 95.0 Q 1761.5 140.0 1776.5 153.0 Q 1794.5 175.0 1774.5 186.0 L 1735.5 210.0 Q 1719.5 217.0 1704.5 208.0 Q 1677.5 190.0 1603.5 172.0 C 1574.5 165.0 1579.5 143.0 1609.5 148.0 Q 1616.5 149.0 1628.5 152.0 Q 1659.5 159.0 1687.5 166.0 Q 1706.5 170.0 1710.5 163.0 Q 1716.5 157.0 1705.5 100.0 C 1699.5 71.0 1741.5 66.0 1749.5 95.0 Z" fill="lightgray"></path>
      </clipPath>
      <path clip-path="url(#make-me-a-hanzi-clip-20)" d="M 1612.5 155.0 L 1635.5 168.0 L 1722.5 187.0 L 1744.5 166.0 L 1732.5 120.0 L 1714.5 112.0 " fill="none" id="make-me-a-hanzi-animation-20" stroke-dasharray="341 682" stroke-linecap="round"></path>

      <clipPath id="make-me-a-hanzi-clip-21">
      <path d="M 1620.5 51.0 Q 1627.5 50.0 1637.5 52.0 Q 1674.5 61.0 1758.5 68.0 Q 1767.5 69.0 1768.5 76.0 Q 1768.5 82.0 1749.5 95.0 C 1739.5 102.0 1735.5 102.0 1705.5 100.0 Q 1704.5 101.0 1701.5 100.0 Q 1655.5 87.0 1617.5 78.0 C 1588.5 71.0 1590.5 53.0 1620.5 51.0 Z" fill="lightgray"></path>
      </clipPath>
      <path clip-path="url(#make-me-a-hanzi-clip-21)" d="M 1624.5 58.0 L 1633.5 67.0 L 1698.5 81.0 L 1740.5 82.0 L 1760.5 76.0 " fill="none" id="make-me-a-hanzi-animation-21" stroke-dasharray="270 540" stroke-linecap="round"></path>

</g>
</svg>
